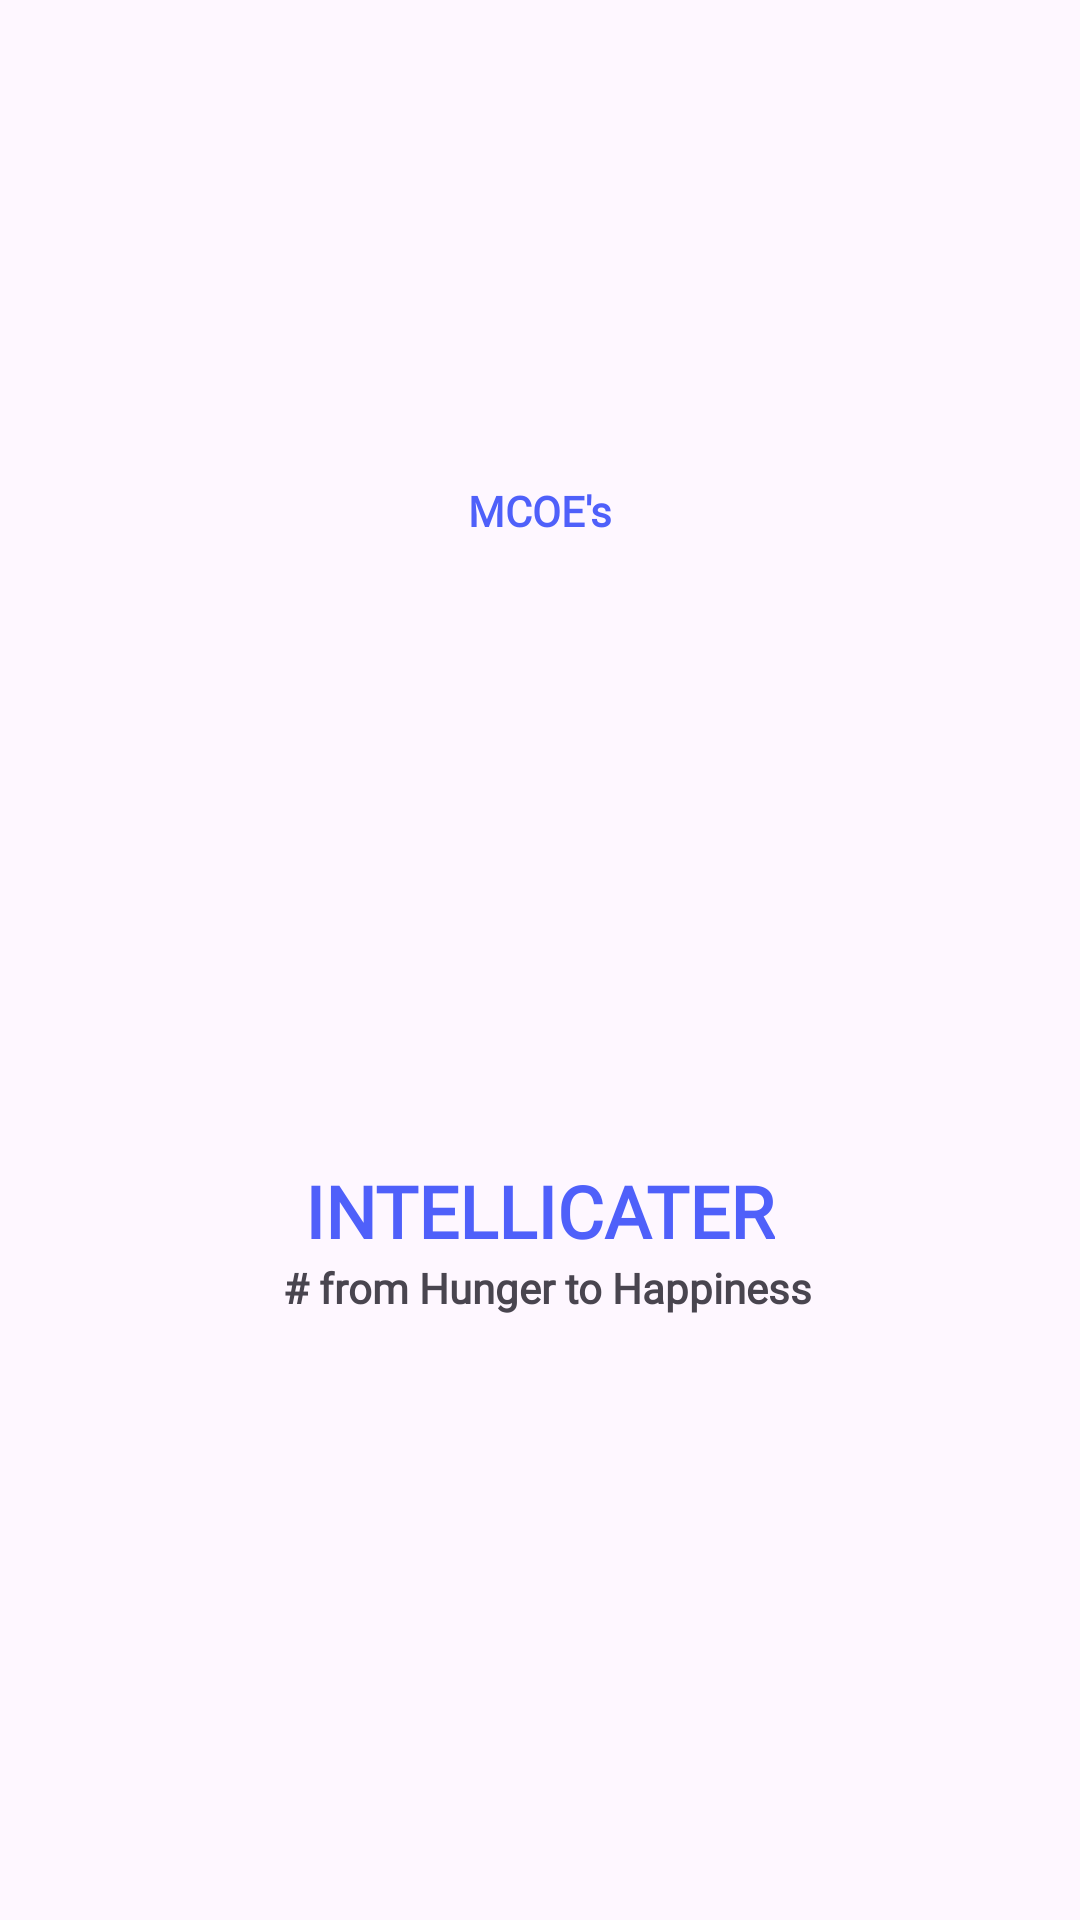

Reconstruct the res/layout file that produces this screen, plus the resources it refers to.
<!-- AndroidManifest.xml: application theme Theme.Intellicater -->
<!-- res/layout/activity_splash_screen.xml -->
<?xml version="1.0" encoding="utf-8"?>
<androidx.constraintlayout.widget.ConstraintLayout xmlns:android="http://schemas.android.com/apk/res/android"
    xmlns:app="http://schemas.android.com/apk/res-auto"
    xmlns:tools="http://schemas.android.com/tools"
    android:layout_width="match_parent"
    android:layout_height="match_parent"
    tools:context=".splash_screen">

    <TextView
        android:id="@+id/textView2"
        android:layout_width="wrap_content"
        android:layout_height="wrap_content"
        android:fontFamily="@font/kalambold"
        android:text="# from Hunger to Happiness"
        android:textStyle="bold"
        app:layout_constraintEnd_toEndOf="@+id/textView"
        app:layout_constraintHorizontal_bias="0.375"
        app:layout_constraintStart_toStartOf="@+id/textView"
        app:layout_constraintTop_toBottomOf="@+id/textView" />

    <ImageView
        android:id="@+id/imageView3"
        android:layout_width="278dp"
        android:layout_height="337dp"
        android:layout_marginTop="100dp"
        app:layout_constraintEnd_toEndOf="parent"
        app:layout_constraintStart_toStartOf="parent"
        app:layout_constraintTop_toTopOf="parent"
        app:srcCompat="@drawable/undraw_breakfast_psiw" />

    <TextView
        android:id="@+id/textView"
        android:layout_width="wrap_content"
        android:layout_height="wrap_content"
        android:layout_marginTop="-50dp"
        android:fontFamily="@font/kalambold"
        android:text="INTELLICATER"
        android:textColor="#4F60FA"
        android:textSize="24sp"
        android:textStyle="bold"
        app:layout_constraintEnd_toEndOf="@+id/imageView3"
        app:layout_constraintStart_toStartOf="@+id/imageView3"
        app:layout_constraintTop_toBottomOf="@+id/imageView3" />

    <TextView
        android:id="@+id/textView3"
        android:layout_width="wrap_content"
        android:layout_height="wrap_content"
        android:layout_marginBottom="-80dp"
        android:fontFamily="@font/kalambold"
        android:text="MCOE's"
        android:textColor="#4F60FA"
        android:textStyle="bold"
        app:layout_constraintBottom_toTopOf="@+id/imageView3"
        app:layout_constraintEnd_toEndOf="@+id/imageView3"
        app:layout_constraintStart_toStartOf="@+id/imageView3" />
</androidx.constraintlayout.widget.ConstraintLayout>
<!-- resources referenced by this layout -->
<resources>
  <style name="Theme.Intellicater" parent="Base.Theme.Intellicater" />
  <style name="Base.Theme.Intellicater" parent="Theme.Material3.DayNight.NoActionBar">
  
          
          
      </style>
</resources>
